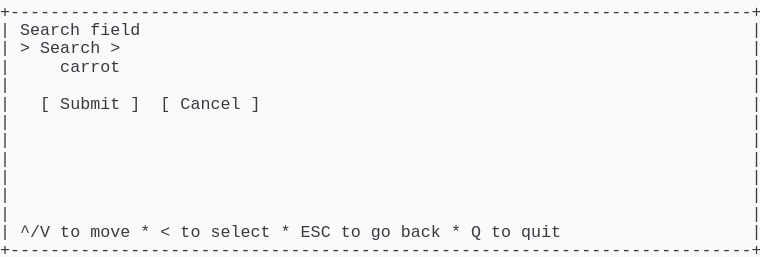
t = 0.00 s
t = 1.03 s: frame unchanged from t = 0.00 s, image omitted
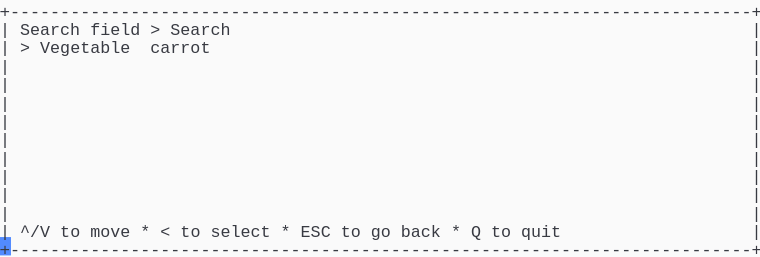
t = 2.19 s
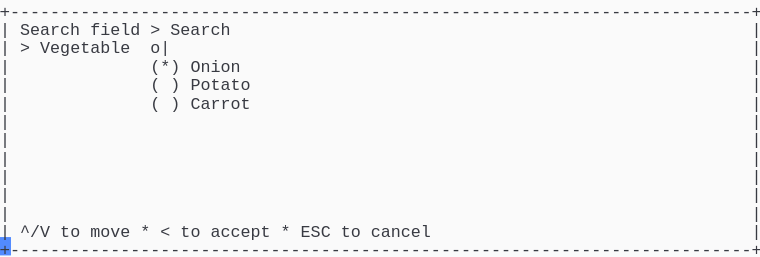
t = 3.20 s
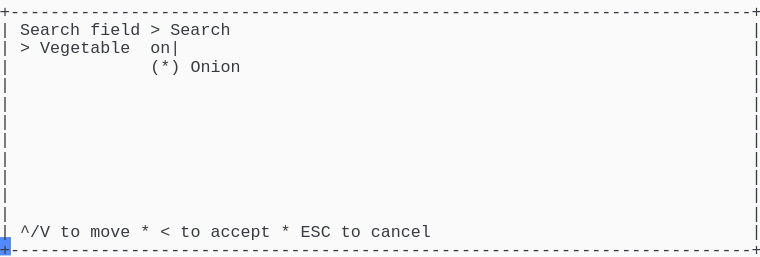
t = 4.50 s
t = 5.19 s: frame unchanged from t = 4.50 s, image omitted

The animated SVG that drew these frames (rendered in a browser with its animation timeline set to each time). Animation: 1 CSS @keyframes rule; one cycle of 6.56 s, repeats indefinitely.

<svg xmlns="http://www.w3.org/2000/svg" xmlns:xlink="http://www.w3.org/1999/xlink" width="760" height="257.18"><rect width="760" height="257.18" rx="0" ry="0" class="a"></rect><svg height="257.18" viewBox="0 0 76 25.718" width="760" xmlns="http://www.w3.org/2000/svg" xmlns:xlink="http://www.w3.org/1999/xlink"><style>.a{fill:rgb(250,250,250)}.b{font-family:Consolas,"Courier New",Courier,"Liberation Mono",monospace}.c{fill:rgb(56,58,66);white-space:pre}.d{fill:transparent}.e{fill:rgb(82,139,255)}.g{animation-duration:6.562s;animation-iteration-count:infinite;animation-name:f;animation-timing-function:steps(1,end)}@keyframes f{0%{transform:translateX(-0px)}0%{transform:translateX(-76px)}21%{transform:translateX(-152px)}33.3%{transform:translateX(-228px)}45.7%{transform:translateX(-304px)}58.1%{transform:translateX(-380px)}100%{transform:translateX(-456px)}}</style><g font-family="Consolas, &quot;Courier New&quot;, Courier, &quot;Liberation Mono&quot;, monospace" font-size="1.67" class="b"><defs><symbol id="1"><text x="0" y="1.67" class="c" textLength="76.152" lengthAdjust="spacingAndGlyphs">+--------------------------------------------------------------------------+</text></symbol><symbol id="2"><text x="0" y="1.67" class="c" textLength="1.002" lengthAdjust="spacingAndGlyphs">|</text><text x="75.14999999999999" y="1.67" class="c" textLength="1.002" lengthAdjust="spacingAndGlyphs">|</text></symbol><symbol id="3"><text x="0" y="1.67" class="c" textLength="1.002" lengthAdjust="spacingAndGlyphs">|</text><text x="2.004" y="1.67" class="c" textLength="3.006" lengthAdjust="spacingAndGlyphs">^/V</text><text x="6.012" y="1.67" class="c" textLength="2.004" lengthAdjust="spacingAndGlyphs">to</text><text x="9.017999999999999" y="1.67" class="c" textLength="4.008" lengthAdjust="spacingAndGlyphs">move</text><text x="14.027999999999999" y="1.67" class="c" textLength="1.002" lengthAdjust="spacingAndGlyphs">*</text><text x="16.032" y="1.67" class="c" textLength="1.002" lengthAdjust="spacingAndGlyphs">&lt;</text><text x="18.035999999999998" y="1.67" class="c" textLength="2.004" lengthAdjust="spacingAndGlyphs">to</text><text x="21.041999999999998" y="1.67" class="c" textLength="6.012" lengthAdjust="spacingAndGlyphs">select</text><text x="28.055999999999997" y="1.67" class="c" textLength="1.002" lengthAdjust="spacingAndGlyphs">*</text><text x="30.059999999999995" y="1.67" class="c" textLength="3.006" lengthAdjust="spacingAndGlyphs">ESC</text><text x="34.068" y="1.67" class="c" textLength="2.004" lengthAdjust="spacingAndGlyphs">to</text><text x="37.074" y="1.67" class="c" textLength="2.004" lengthAdjust="spacingAndGlyphs">go</text><text x="40.08" y="1.67" class="c" textLength="4.008" lengthAdjust="spacingAndGlyphs">back</text><text x="45.089999999999996" y="1.67" class="c" textLength="1.002" lengthAdjust="spacingAndGlyphs">*</text><text x="47.093999999999994" y="1.67" class="c" textLength="1.002" lengthAdjust="spacingAndGlyphs">Q</text><text x="49.098" y="1.67" class="c" textLength="2.004" lengthAdjust="spacingAndGlyphs">to</text><text x="52.104" y="1.67" class="c" textLength="4.008" lengthAdjust="spacingAndGlyphs">quit</text><text x="75.14999999999999" y="1.67" class="c" textLength="1.002" lengthAdjust="spacingAndGlyphs">|</text></symbol><symbol id="4"><text x="0" y="1.67" class="c" textLength="1.002" lengthAdjust="spacingAndGlyphs">|</text><text x="2.004" y="1.67" class="c" textLength="6.012" lengthAdjust="spacingAndGlyphs">Search</text><text x="9.017999999999999" y="1.67" class="c" textLength="5.01" lengthAdjust="spacingAndGlyphs">field</text><text x="15.029999999999998" y="1.67" class="c" textLength="1.002" lengthAdjust="spacingAndGlyphs">&gt;</text><text x="17.034" y="1.67" class="c" textLength="6.012" lengthAdjust="spacingAndGlyphs">Search</text><text x="75.14999999999999" y="1.67" class="c" textLength="1.002" lengthAdjust="spacingAndGlyphs">|</text></symbol><symbol id="5"><text x="0" y="1.67" class="c" textLength="1.002" lengthAdjust="spacingAndGlyphs">|</text><text x="15.029999999999998" y="1.67" class="c" textLength="1.002" lengthAdjust="spacingAndGlyphs">(</text><text x="17.034" y="1.67" class="c" textLength="1.002" lengthAdjust="spacingAndGlyphs">)</text><text x="19.037999999999997" y="1.67" class="c" textLength="6.012" lengthAdjust="spacingAndGlyphs">Potato</text><text x="75.14999999999999" y="1.67" class="c" textLength="1.002" lengthAdjust="spacingAndGlyphs">|</text></symbol><symbol id="6"><text x="0" y="1.67" class="c" textLength="1.002" lengthAdjust="spacingAndGlyphs">|</text><text x="2.004" y="1.67" class="c" textLength="3.006" lengthAdjust="spacingAndGlyphs">^/V</text><text x="6.012" y="1.67" class="c" textLength="2.004" lengthAdjust="spacingAndGlyphs">to</text><text x="9.017999999999999" y="1.67" class="c" textLength="4.008" lengthAdjust="spacingAndGlyphs">move</text><text x="14.027999999999999" y="1.67" class="c" textLength="1.002" lengthAdjust="spacingAndGlyphs">*</text><text x="16.032" y="1.67" class="c" textLength="1.002" lengthAdjust="spacingAndGlyphs">&lt;</text><text x="18.035999999999998" y="1.67" class="c" textLength="2.004" lengthAdjust="spacingAndGlyphs">to</text><text x="21.041999999999998" y="1.67" class="c" textLength="6.012" lengthAdjust="spacingAndGlyphs">accept</text><text x="28.055999999999997" y="1.67" class="c" textLength="1.002" lengthAdjust="spacingAndGlyphs">*</text><text x="30.059999999999995" y="1.67" class="c" textLength="3.006" lengthAdjust="spacingAndGlyphs">ESC</text><text x="34.068" y="1.67" class="c" textLength="2.004" lengthAdjust="spacingAndGlyphs">to</text><text x="37.074" y="1.67" class="c" textLength="6.012" lengthAdjust="spacingAndGlyphs">cancel</text><text x="75.14999999999999" y="1.67" class="c" textLength="1.002" lengthAdjust="spacingAndGlyphs">|</text></symbol><symbol id="7"><text x="0" y="1.67" class="c" textLength="1.002" lengthAdjust="spacingAndGlyphs">|</text><text x="15.029999999999998" y="1.67" class="c" textLength="3.006" lengthAdjust="spacingAndGlyphs">(*)</text><text x="19.037999999999997" y="1.67" class="c" textLength="5.01" lengthAdjust="spacingAndGlyphs">Onion</text><text x="75.14999999999999" y="1.67" class="c" textLength="1.002" lengthAdjust="spacingAndGlyphs">|</text></symbol><symbol id="8"><text x="0" y="1.67" class="c" textLength="1.002" lengthAdjust="spacingAndGlyphs">|</text><text x="2.004" y="1.67" class="c" textLength="1.002" lengthAdjust="spacingAndGlyphs">&gt;</text><text x="4.008" y="1.67" class="c" textLength="9.018" lengthAdjust="spacingAndGlyphs">Vegetable</text><text x="15.029999999999998" y="1.67" class="c" textLength="3.006" lengthAdjust="spacingAndGlyphs">on|</text><text x="75.14999999999999" y="1.67" class="c" textLength="1.002" lengthAdjust="spacingAndGlyphs">|</text></symbol><symbol id="a"><rect height="14" width="76" x="0" y="0" class="d"></rect></symbol><symbol id="b"><rect height="1.837" width="1.1022" class="e"></rect></symbol></defs><rect height="25.718" width="76" class="a"></rect><g class="g"><svg x="0" y="0" width="532"><svg x="0"><use xlink:href="#a"></use><use xlink:href="#b" x="-0.0040000000000000036" y="0"></use></svg><svg x="76"><use xlink:href="#a"></use><use xlink:href="#b" x="75.996" y="23.706000000000003"></use><use xlink:href="#1" y="0"></use><text x="0" y="3.5069999999999997" class="c" textLength="1.002" lengthAdjust="spacingAndGlyphs">|</text><text x="2.004" y="3.5069999999999997" class="c" textLength="6.012" lengthAdjust="spacingAndGlyphs">Search</text><text x="9.017999999999999" y="3.5069999999999997" class="c" textLength="5.01" lengthAdjust="spacingAndGlyphs">field</text><text x="75.14999999999999" y="3.5069999999999997" class="c" textLength="1.002" lengthAdjust="spacingAndGlyphs">|</text><text x="0" y="5.343999999999999" class="c" textLength="1.002" lengthAdjust="spacingAndGlyphs">|</text><text x="2.004" y="5.343999999999999" class="c" textLength="1.002" lengthAdjust="spacingAndGlyphs">&gt;</text><text x="4.008" y="5.343999999999999" class="c" textLength="6.012" lengthAdjust="spacingAndGlyphs">Search</text><text x="11.021999999999998" y="5.343999999999999" class="c" textLength="1.002" lengthAdjust="spacingAndGlyphs">&gt;</text><text x="75.14999999999999" y="5.343999999999999" class="c" textLength="1.002" lengthAdjust="spacingAndGlyphs">|</text><text x="0" y="7.181" class="c" textLength="1.002" lengthAdjust="spacingAndGlyphs">|</text><text x="6.012" y="7.181" class="c" textLength="6.012" lengthAdjust="spacingAndGlyphs">carrot</text><text x="75.14999999999999" y="7.181" class="c" textLength="1.002" lengthAdjust="spacingAndGlyphs">|</text><use xlink:href="#2" y="7.348"></use><text x="0" y="10.855" class="c" textLength="1.002" lengthAdjust="spacingAndGlyphs">|</text><text x="4.008" y="10.855" class="c" textLength="1.002" lengthAdjust="spacingAndGlyphs">[</text><text x="6.012" y="10.855" class="c" textLength="6.012" lengthAdjust="spacingAndGlyphs">Submit</text><text x="13.026" y="10.855" class="c" textLength="1.002" lengthAdjust="spacingAndGlyphs">]</text><text x="16.032" y="10.855" class="c" textLength="1.002" lengthAdjust="spacingAndGlyphs">[</text><text x="18.035999999999998" y="10.855" class="c" textLength="6.012" lengthAdjust="spacingAndGlyphs">Cancel</text><text x="25.05" y="10.855" class="c" textLength="1.002" lengthAdjust="spacingAndGlyphs">]</text><text x="75.14999999999999" y="10.855" class="c" textLength="1.002" lengthAdjust="spacingAndGlyphs">|</text><use xlink:href="#2" y="11.022"></use><use xlink:href="#2" y="12.859"></use><use xlink:href="#2" y="14.696"></use><use xlink:href="#2" y="16.533"></use><use xlink:href="#2" y="18.37"></use><use xlink:href="#2" y="20.206999999999997"></use><use xlink:href="#3" y="22.044"></use><use xlink:href="#1" y="23.881000000000004"></use></svg><svg x="152"><use xlink:href="#a"></use><use xlink:href="#b" x="75.996" y="23.706000000000003"></use><use xlink:href="#1" y="0"></use><use xlink:href="#4" y="1.837"></use><text x="0" y="5.343999999999999" class="c" textLength="1.002" lengthAdjust="spacingAndGlyphs">|</text><text x="2.004" y="5.343999999999999" class="c" textLength="1.002" lengthAdjust="spacingAndGlyphs">&gt;</text><text x="4.008" y="5.343999999999999" class="c" textLength="9.018" lengthAdjust="spacingAndGlyphs">Vegetable</text><text x="15.029999999999998" y="5.343999999999999" class="c" textLength="6.012" lengthAdjust="spacingAndGlyphs">carrot</text><text x="75.14999999999999" y="5.343999999999999" class="c" textLength="1.002" lengthAdjust="spacingAndGlyphs">|</text><use xlink:href="#2" y="5.511"></use><use xlink:href="#2" y="7.348"></use><use xlink:href="#2" y="9.185"></use><use xlink:href="#2" y="11.022"></use><use xlink:href="#2" y="12.859"></use><use xlink:href="#2" y="14.696"></use><use xlink:href="#2" y="16.533"></use><use xlink:href="#2" y="18.37"></use><use xlink:href="#2" y="20.206999999999997"></use><use xlink:href="#3" y="22.044"></use><use xlink:href="#1" y="23.881000000000004"></use></svg><svg x="228"><use xlink:href="#a"></use><use xlink:href="#b" x="75.996" y="23.706000000000003"></use><use xlink:href="#1" y="0"></use><use xlink:href="#4" y="1.837"></use><text x="0" y="5.343999999999999" class="c" textLength="1.002" lengthAdjust="spacingAndGlyphs">|</text><text x="2.004" y="5.343999999999999" class="c" textLength="1.002" lengthAdjust="spacingAndGlyphs">&gt;</text><text x="4.008" y="5.343999999999999" class="c" textLength="9.018" lengthAdjust="spacingAndGlyphs">Vegetable</text><text x="15.029999999999998" y="5.343999999999999" class="c" textLength="1.002" lengthAdjust="spacingAndGlyphs">|</text><text x="75.14999999999999" y="5.343999999999999" class="c" textLength="1.002" lengthAdjust="spacingAndGlyphs">|</text><text x="0" y="7.181" class="c" textLength="1.002" lengthAdjust="spacingAndGlyphs">|</text><text x="15.029999999999998" y="7.181" class="c" textLength="3.006" lengthAdjust="spacingAndGlyphs">(*)</text><text x="19.037999999999997" y="7.181" class="c" textLength="6.012" lengthAdjust="spacingAndGlyphs">Carrot</text><text x="75.14999999999999" y="7.181" class="c" textLength="1.002" lengthAdjust="spacingAndGlyphs">|</text><use xlink:href="#5" y="7.348"></use><text x="0" y="10.855" class="c" textLength="1.002" lengthAdjust="spacingAndGlyphs">|</text><text x="15.029999999999998" y="10.855" class="c" textLength="1.002" lengthAdjust="spacingAndGlyphs">(</text><text x="17.034" y="10.855" class="c" textLength="1.002" lengthAdjust="spacingAndGlyphs">)</text><text x="19.037999999999997" y="10.855" class="c" textLength="5.01" lengthAdjust="spacingAndGlyphs">Onion</text><text x="75.14999999999999" y="10.855" class="c" textLength="1.002" lengthAdjust="spacingAndGlyphs">|</text><text x="0" y="12.692" class="c" textLength="1.002" lengthAdjust="spacingAndGlyphs">|</text><text x="15.029999999999998" y="12.692" class="c" textLength="1.002" lengthAdjust="spacingAndGlyphs">(</text><text x="17.034" y="12.692" class="c" textLength="1.002" lengthAdjust="spacingAndGlyphs">)</text><text x="19.037999999999997" y="12.692" class="c" textLength="6.012" lengthAdjust="spacingAndGlyphs">Pepper</text><text x="75.14999999999999" y="12.692" class="c" textLength="1.002" lengthAdjust="spacingAndGlyphs">|</text><use xlink:href="#2" y="12.859"></use><use xlink:href="#2" y="14.696"></use><use xlink:href="#2" y="16.533"></use><use xlink:href="#2" y="18.37"></use><use xlink:href="#2" y="20.206999999999997"></use><use xlink:href="#6" y="22.044"></use><use xlink:href="#1" y="23.881000000000004"></use></svg><svg x="304"><use xlink:href="#a"></use><use xlink:href="#b" x="75.996" y="23.706000000000003"></use><use xlink:href="#1" y="0"></use><use xlink:href="#4" y="1.837"></use><text x="0" y="5.343999999999999" class="c" textLength="1.002" lengthAdjust="spacingAndGlyphs">|</text><text x="2.004" y="5.343999999999999" class="c" textLength="1.002" lengthAdjust="spacingAndGlyphs">&gt;</text><text x="4.008" y="5.343999999999999" class="c" textLength="9.018" lengthAdjust="spacingAndGlyphs">Vegetable</text><text x="15.029999999999998" y="5.343999999999999" class="c" textLength="2.004" lengthAdjust="spacingAndGlyphs">o|</text><text x="75.14999999999999" y="5.343999999999999" class="c" textLength="1.002" lengthAdjust="spacingAndGlyphs">|</text><use xlink:href="#7" y="5.511"></use><use xlink:href="#5" y="7.348"></use><text x="0" y="10.855" class="c" textLength="1.002" lengthAdjust="spacingAndGlyphs">|</text><text x="15.029999999999998" y="10.855" class="c" textLength="1.002" lengthAdjust="spacingAndGlyphs">(</text><text x="17.034" y="10.855" class="c" textLength="1.002" lengthAdjust="spacingAndGlyphs">)</text><text x="19.037999999999997" y="10.855" class="c" textLength="6.012" lengthAdjust="spacingAndGlyphs">Carrot</text><text x="75.14999999999999" y="10.855" class="c" textLength="1.002" lengthAdjust="spacingAndGlyphs">|</text><use xlink:href="#2" y="11.022"></use><use xlink:href="#2" y="12.859"></use><use xlink:href="#2" y="14.696"></use><use xlink:href="#2" y="16.533"></use><use xlink:href="#2" y="18.37"></use><use xlink:href="#2" y="20.206999999999997"></use><use xlink:href="#6" y="22.044"></use><use xlink:href="#1" y="23.881000000000004"></use></svg><svg x="380"><use xlink:href="#a"></use><use xlink:href="#b" x="75.996" y="23.706000000000003"></use><use xlink:href="#1" y="0"></use><use xlink:href="#4" y="1.837"></use><use xlink:href="#8" y="3.674"></use><use xlink:href="#7" y="5.511"></use><use xlink:href="#2" y="7.348"></use><use xlink:href="#2" y="9.185"></use><use xlink:href="#2" y="11.022"></use><use xlink:href="#2" y="12.859"></use><use xlink:href="#2" y="14.696"></use><use xlink:href="#2" y="16.533"></use><use xlink:href="#2" y="18.37"></use><use xlink:href="#2" y="20.206999999999997"></use><use xlink:href="#6" y="22.044"></use><use xlink:href="#1" y="23.881000000000004"></use></svg><svg x="456"><use xlink:href="#a"></use><use xlink:href="#b" x="0.996" y="23.706000000000003"></use><use xlink:href="#4" y="0"></use><use xlink:href="#8" y="1.837"></use><use xlink:href="#7" y="3.674"></use><use xlink:href="#2" y="5.511"></use><use xlink:href="#2" y="7.348"></use><use xlink:href="#2" y="9.185"></use><use xlink:href="#2" y="11.022"></use><use xlink:href="#2" y="12.859"></use><use xlink:href="#2" y="14.696"></use><use xlink:href="#2" y="16.533"></use><use xlink:href="#2" y="18.37"></use><use xlink:href="#6" y="20.206999999999997"></use><use xlink:href="#1" y="22.044"></use></svg></svg></g></g></svg></svg>
